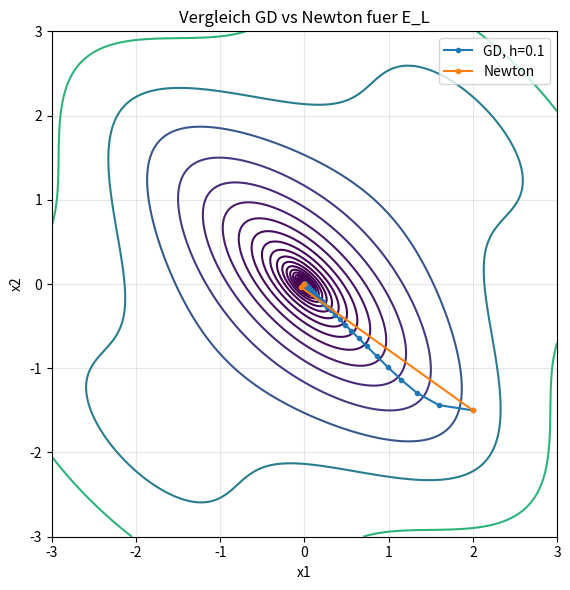
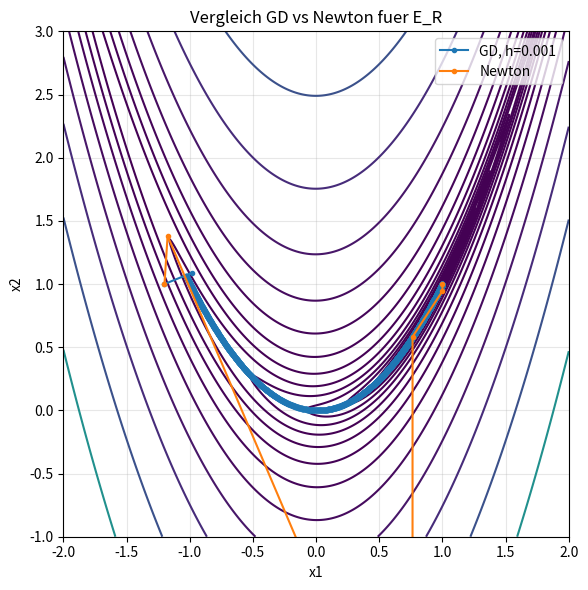

The matplotlib source for these figures, in order:
import numpy as np
import matplotlib
matplotlib.use("Agg")   # fuer WSL / ohne GUI
import matplotlib.pyplot as plt


# =========================================================
# 1) Energien, Gradienten, Hesse-Matrizen
# =========================================================

def E_L(x):
    x1, x2 = x
    u = (x1 + x2) / np.sqrt(2.0)
    return (x1**2) / 1.5 + (x2**2) / 1.5 + 3.0 * np.sin(u)**2


def grad_E_L(x):
    x1, x2 = x
    u = (x1 + x2) / np.sqrt(2.0)
    s = (3.0 / np.sqrt(2.0)) * np.sin(2.0 * u)
    return np.array([
        (4.0 / 3.0) * x1 + s,
        (4.0 / 3.0) * x2 + s
    ])


def hess_E_L(x):
    x1, x2 = x
    u = (x1 + x2) / np.sqrt(2.0)
    c = 3.0 * np.cos(2.0 * u)
    return np.array([
        [4.0 / 3.0 + c, c],
        [c, 4.0 / 3.0 + c]
    ])


def E_R(x):
    x1, x2 = x
    return (1.0 - x1)**2 + 100.0 * (x2 - x1**2)**2


def grad_E_R(x):
    x1, x2 = x
    return np.array([
        2.0 * (x1 - 1.0) - 400.0 * x1 * (x2 - x1**2),
        200.0 * (x2 - x1**2)
    ])


def hess_E_R(x):
    x1, x2 = x
    return np.array([
        [2.0 - 400.0 * x2 + 1200.0 * x1**2, -400.0 * x1],
        [-400.0 * x1, 200.0]
    ])


# =========================================================
# 2) Allgemeines Gradient Descent
# =========================================================

def gradient_descent(grad, energy, x0, h, tol=1e-4, max_iter=5000):
    x = np.array(x0, dtype=float)
    path = [x.copy()]

    for k in range(max_iter):
        g = grad(x)
        if np.linalg.norm(g) < tol:
            break

        x = x - h * g
        path.append(x.copy())

        if np.linalg.norm(x) > 1e8 or not np.isfinite(energy(x)):
            break

    return np.array(path), x, k + 1


# =========================================================
# 3) Allgemeines Newton-Verfahren
# =========================================================

def newton_method(grad, hess, x0, tol=1e-4, max_iter=100):
    x = np.array(x0, dtype=float)
    path = [x.copy()]

    for k in range(max_iter):
        g = grad(x)
        if np.linalg.norm(g) < tol:
            break

        H = hess(x)

        try:
            step = np.linalg.solve(H, g)
        except np.linalg.LinAlgError:
            print("Newton abgebrochen: Hesse-Matrix singulaer.")
            break

        x = x - step
        path.append(x.copy())

        if np.linalg.norm(x) > 1e8 or not np.all(np.isfinite(x)):
            break

    return np.array(path), x, k + 1


# =========================================================
# 4) Konturplot + Bahnen
# =========================================================

def plot_contours_and_paths(energy, paths, labels, filename, xlim, ylim, title):
    x1 = np.linspace(xlim[0], xlim[1], 500)
    x2 = np.linspace(ylim[0], ylim[1], 500)
    X1, X2 = np.meshgrid(x1, x2)

    Z = np.zeros_like(X1)
    for i in range(X1.shape[0]):
        for j in range(X1.shape[1]):
            Z[i, j] = energy(np.array([X1[i, j], X2[i, j]]))

    plt.figure(figsize=(8, 6))

    positive = Z[Z > 0]
    if len(positive) > 0:
        levels = np.geomspace(max(1e-6, np.min(positive)), np.max(Z), 30)
    else:
        levels = 20

    plt.contour(X1, X2, Z, levels=levels)

    for path, label in zip(paths, labels):
        plt.plot(path[:, 0], path[:, 1], marker="o", markersize=3, linewidth=1.5, label=label)

    plt.xlabel("x1")
    plt.ylabel("x2")
    plt.title(title)
    plt.xlim(xlim)
    plt.ylim(ylim)
    plt.gca().set_aspect("equal")
    plt.grid(True, alpha=0.3)
    plt.legend()
    plt.tight_layout()
    plt.savefig(filename, dpi=300)
    plt.close()


# =========================================================
# 5) Schrittweiten-Test
# =========================================================

def test_step_sizes(name, energy, grad, x0, step_sizes, tol=1e-4):
    print(f"\n===== Schrittweiten-Test fuer {name} =====")
    print(f"Startpunkt: {x0}")

    for h in step_sizes:
        path, x_end, iters = gradient_descent(grad, energy, x0, h, tol=tol, max_iter=5000)
        gnorm = np.linalg.norm(grad(x_end))
        val = energy(x_end)
        converged = gnorm < tol and np.all(np.isfinite(x_end))

        print(f"h = {h:8.5f} | konvergiert = {converged!s:5} | Iterationen = {iters:4d} | "
              f"x_end = {x_end} | E = {val:.8f} | ||grad|| = {gnorm:.3e}")


def main():
    x0_L = np.array([2.0, -1.5])
    x0_R = np.array([-1.2, 1.0])

    # Schrittweiten untersuchen
    step_sizes_L = [0.01, 0.05, 0.10, 0.20, 0.30, 0.50]
    step_sizes_R = [0.0005, 0.001, 0.002, 0.005, 0.01]

    test_step_sizes("E_L", E_L, grad_E_L, x0_L, step_sizes_L)
    test_step_sizes("E_R", E_R, grad_E_R, x0_R, step_sizes_R)

    # Sinnvolle Vergleichswerte
    h_L = 0.10
    h_R = 0.001

    # Vergleich fuer E_L
    gd_path_L, gd_end_L, gd_iter_L = gradient_descent(grad_E_L, E_L, x0_L, h_L)
    newton_path_L, newton_end_L, newton_iter_L = newton_method(grad_E_L, hess_E_L, x0_L)

    print("\n===== Vergleich fuer E_L =====")
    print(f"GD:     Iterationen = {gd_iter_L}, Endpunkt = {gd_end_L}, E = {E_L(gd_end_L):.8f}")
    print(f"Newton: Iterationen = {newton_iter_L}, Endpunkt = {newton_end_L}, E = {E_L(newton_end_L):.8f}")

    plot_contours_and_paths(
        E_L,
        [gd_path_L, newton_path_L],
        [f"GD, h={h_L}", "Newton"],
        "vergleich_EL.png",
        xlim=(-3, 3),
        ylim=(-3, 3),
        title="Vergleich GD vs Newton fuer E_L"
    )

    # Vergleich fuer E_R
    gd_path_R, gd_end_R, gd_iter_R = gradient_descent(grad_E_R, E_R, x0_R, h_R, max_iter=20000)
    newton_path_R, newton_end_R, newton_iter_R = newton_method(grad_E_R, hess_E_R, x0_R)

    print("\n===== Vergleich fuer E_R =====")
    print(f"GD:     Iterationen = {gd_iter_R}, Endpunkt = {gd_end_R}, E = {E_R(gd_end_R):.8f}")
    print(f"Newton: Iterationen = {newton_iter_R}, Endpunkt = {newton_end_R}, E = {E_R(newton_end_R):.8f}")

    plot_contours_and_paths(
        E_R,
        [gd_path_R, newton_path_R],
        [f"GD, h={h_R}", "Newton"],
        "vergleich_ER.png",
        xlim=(-2, 2),
        ylim=(-1, 3),
        title="Vergleich GD vs Newton fuer E_R"
    )

    print("\nPlots gespeichert als:")
    print("  - vergleich_EL.png")
    print("  - vergleich_ER.png")


if __name__ == "__main__":
    main()
